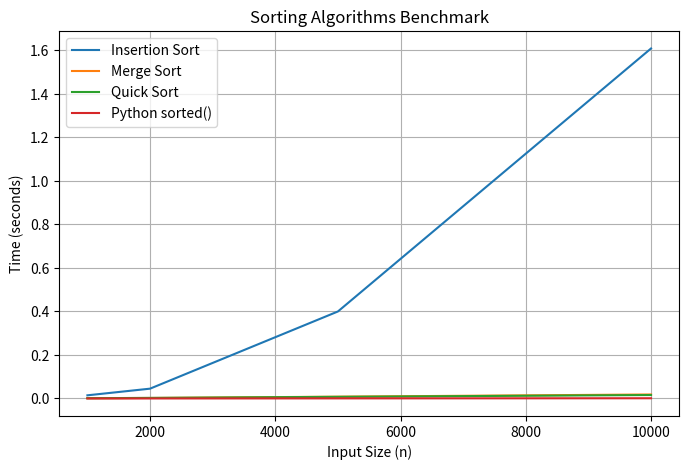

Here is the Python script that generated this plot:
import time
import random
import matplotlib.pyplot as plt


# 1. Insertion Sort
def insertion_sort(arr):
    a = list(arr)
    for i in range(1, len(a)):
        key = a[i]
        j = i - 1
        while j >= 0 and a[j] > key:
            a[j + 1] = a[j]
            j -= 1
        a[j + 1] = key
    return a


# 2. Merge Sort
def merge_sort(arr):
    if len(arr) <= 1:
        return arr
    mid = len(arr) // 2
    left = merge_sort(arr[:mid])
    right = merge_sort(arr[mid:])
    return merge(left, right)


def merge(left, right):
    res = []
    i = j = 0
    while i < len(left) and j < len(right):
        if left[i] <= right[j]:
            res.append(left[i])
            i += 1
        else:
            res.append(right[j])
            j += 1
    res.extend(left[i:])
    res.extend(right[j:])
    return res


# 3. Quick Sort (using middle pivot to handle sorted/reversed data)
def quick_sort(arr):
    if len(arr) <= 1:
        return arr
    pivot = arr[len(arr) // 2]
    left = [x for x in arr if x < pivot]
    middle = [x for x in arr if x == pivot]
    right = [x for x in arr if x > pivot]
    return quick_sort(left) + middle + quick_sort(right)


# 4. Benchmark Function
def benchmark():
    sizes = [1000, 2000, 5000, 10000]  # n from 10^3 upwards
    
    times_insertion = []
    times_merge = []
    times_quick = []
    times_builtin = []
    
    print(f"{'n':>6} | {'Insertion':>10} | {'Merge':>10} | {'Quick':>10} | {'sorted()':>10}")
    print("-" * 55)

    for n in sizes:
        # Testing on random data
        data = [random.randint(0, 100000) for _ in range(n)]

        # Insertion sort
        t0 = time.perf_counter()
        insertion_sort(data)
        t_ins = time.perf_counter() - t0

        # Merge sort
        t0 = time.perf_counter()
        merge_sort(data)
        t_merge = time.perf_counter() - t0

        # Quick sort
        t0 = time.perf_counter()
        quick_sort(data)
        t_quick = time.perf_counter() - t0

        # Python sorted()
        t0 = time.perf_counter()
        sorted(data)
        t_builtin = time.perf_counter() - t0

        times_insertion.append(t_ins)
        times_merge.append(t_merge)
        times_quick.append(t_quick)
        times_builtin.append(t_builtin)

        print(f"{n:>6} | {t_ins:>9.4f}s | {t_merge:>9.4f}s | {t_quick:>9.4f}s | {t_builtin:>9.4f}s")

    # Plot the results
    plt.figure(figsize=(8, 5))
    plt.plot(sizes, times_insertion, label="Insertion Sort")
    plt.plot(sizes, times_merge, label="Merge Sort")
    plt.plot(sizes, times_quick, label="Quick Sort")
    plt.plot(sizes, times_builtin, label="Python sorted()")

    plt.xlabel("Input Size (n)")
    plt.ylabel("Time (seconds)")
    plt.title("Sorting Algorithms Benchmark")
    plt.legend()
    plt.grid(True)
    plt.savefig("benchmark_plot.png")
    print("\nSaved benchmark plot to benchmark_plot.png")


if __name__ == "__main__":
    benchmark()
